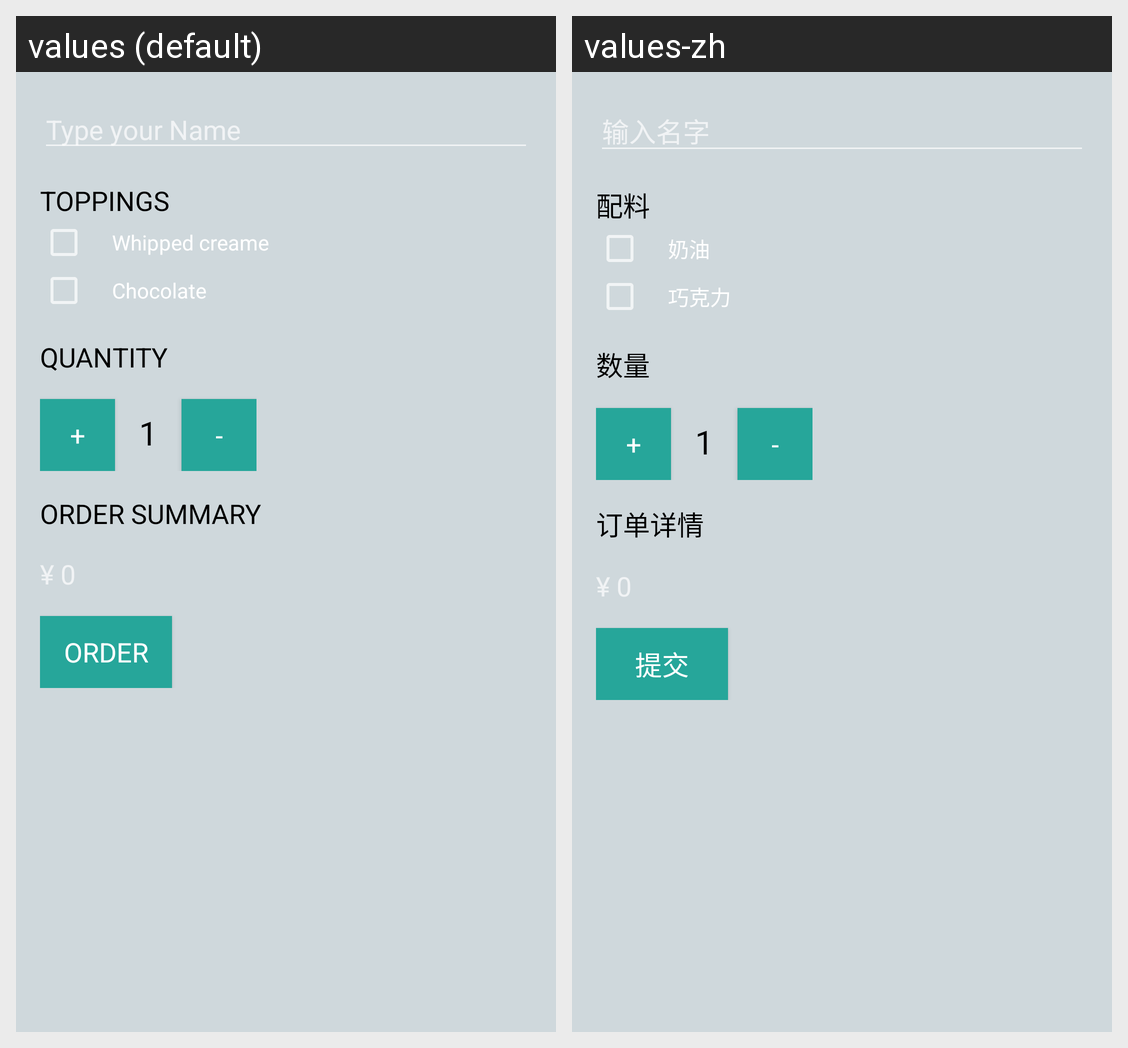

Strings drawn on this Android screen and how each of the app's shown locales translates them:
Android screen res/layout/activity_coffee.xml rendered under 2 locales, left to right: values (default), values-zh. Device: Nexus 5 (rendered at 1080×1920; each locale shown at half size, 540×960, under a caption strip naming it); theme Theme.AppCompat.NoActionBar.
Strings drawn on this screen, with the default value and each locale's value (text and hints the layout hard-codes, and strings that could not be matched under every locale, appear in the picture but are not listed):

name
  values: Type your Name
  values-zh: 输入名字

toppings
  values: toppings
  values-zh: 配料

cream
  values: Whipped creame
  values-zh: 奶油

chocolate
  values: Chocolate
  values-zh: 巧克力

quantity
  values: quantity
  values-zh: 数量

orderSummary
  values: order summary
  values-zh: 订单详情

order
  values: order
  values-zh: 提交
